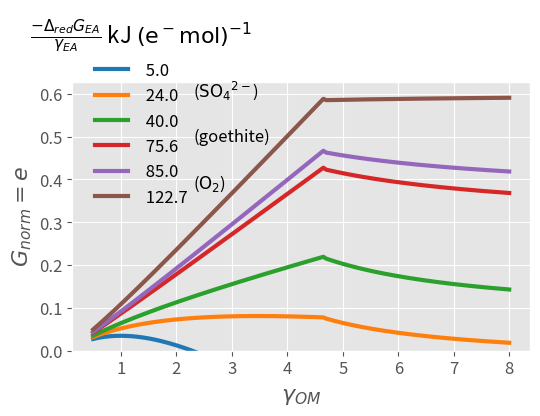
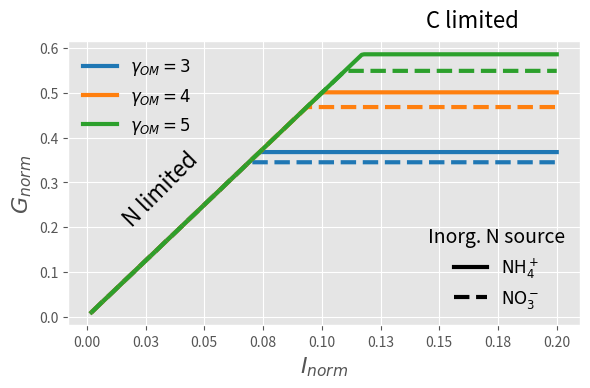
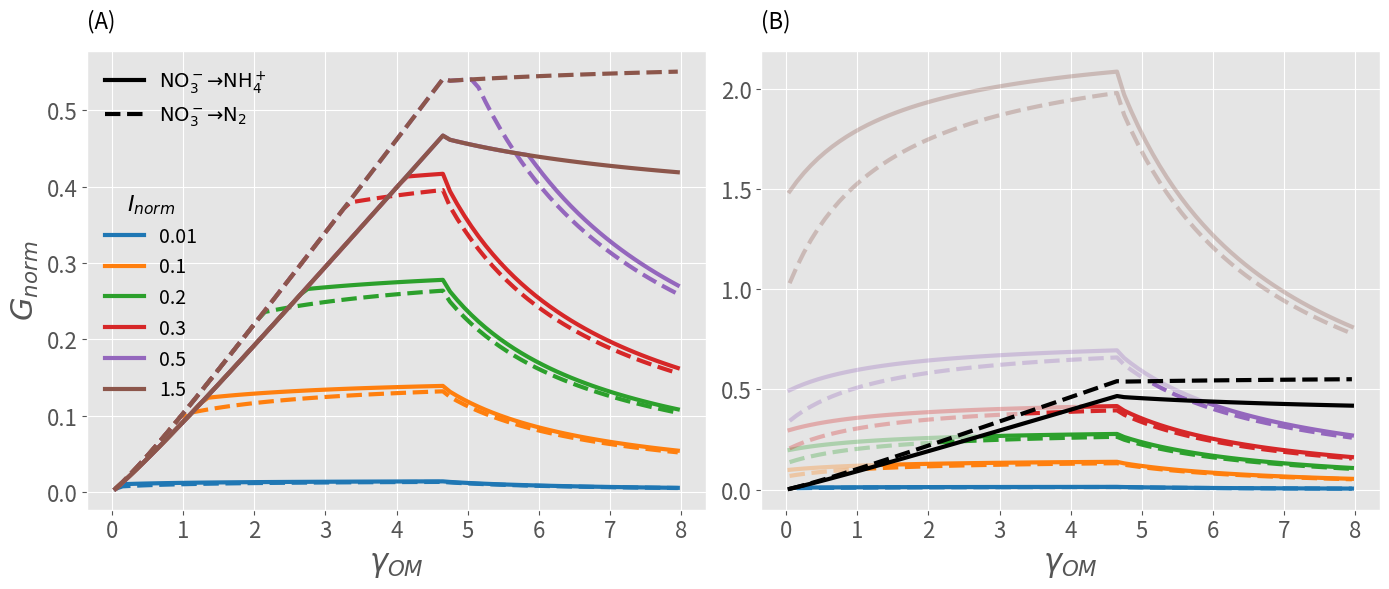
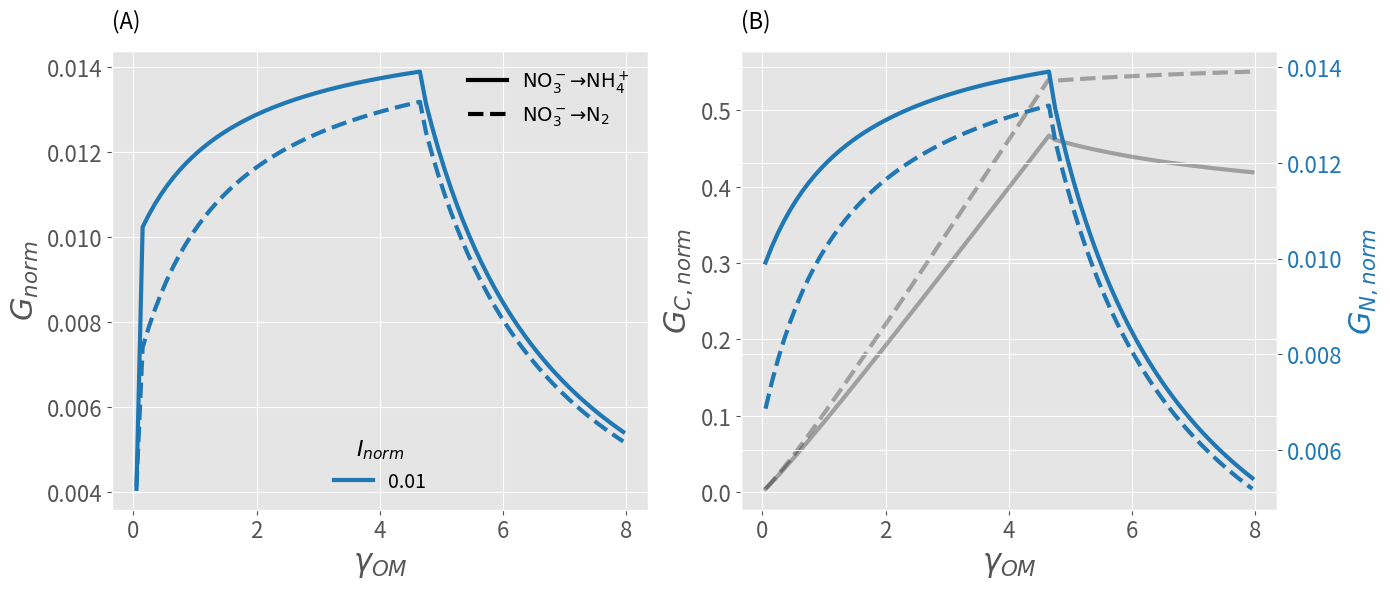

Recreate these plots in Python, in order. (Note: this script raises an exception after producing the figures.)
# -*- coding: utf-8 -*-
"""
Created on Thu Dec 30 15:35:20 2021

@author: Arjun Chakrawal
arjun.chakrawal@natgeo.su.se
chakrawalarjun9105@gmail.com
https://twitter.com/ArjunChakrawal
"""
# %%
import os
# import matplotlib as mpl
import matplotlib.pyplot as plt
import numpy as np
from matplotlib import cm
from scipy import optimize
import warnings

warnings.filterwarnings("ignore")

# %%

plt.style.use("ggplot")

# %%
if not os.path.exists("fig"):
    os.makedirs("fig/tif")
    os.makedirs("fig/svg")


# %% [markdown]
# ### function to estimate efficiency

# %%
def dGox_func(gamma):
    return 60.3 - 28.5 * (4 - gamma)


def dCG_O2(gamma):
    return dGox_func(gamma) + (gamma / gamma_O2) * dGred_O2


def efficiency_CNED_Inf(gamma, T, eA, CNB, NSource, CNED):

    if gamma > 8:
        print("Error. wrong values of DR of S of P")
        return

    # Ts = 298
    # pre-assign std G of formation from CHNOSZ
    dfGH2O = -237.2  # kJ/mol
    dfGO2aq = 16.5  # kJ/mol
    dfGNH4 = -79.5  # kJ/mol
    # dfGHCO3aq = -586.9 #kJ/mol
    # dfGglu = -919.8 #kJ/mol
    # dfGbio = -67 #kJ/mol
    # dfGeth = -181.8 #kJ/mol
    dfGNO3 = -111  # kJ/mol
    # dfGNO2 = -32.2 #kJ/mol
    # dfGNO = 102 #kJ/mol
    # dfGN2H4 = 159.17 #kJ/mol
    # dfGNH2OH = -43.6 #kJ/mol
    dfGN2 = 18.2  # kJ/mol
    # dfGH2 = 17.7
    gamma_B = 4.2  # e- mol/Cmol

    # define epectron acceptor and some other DR
    if eA == "O2":
        gamma_eA = 4
        dGred_eA = 2 * dfGH2O - dfGO2aq
    elif eA == "NO3":
        gamma_eA = 8
        dGred_eA = dfGNH4 + 3 * dfGH2O - dfGNO3
    elif eA == "Denitrification":
        gamma_eA = 5
        dGred_eA = 0.5 * dfGN2 + 3 * dfGH2O - dfGNO3
    elif eA == "Fe(III)":  # ferrihydrite
        # dGred_eA values are taken from La Rowe 2015
        gamma_eA = 1
        dGred_eA = -100 * gamma_eA
    elif eA == "FeOOH":  # goethite
        gamma_eA = 1
        dGred_eA = -75.58 * gamma_eA
    elif eA == "Mn4":  # goethite
        gamma_eA = 2
        dGred_eA = -120.03 * gamma_eA
    elif eA == "SO4":  # goethite
        gamma_eA = 8
        dGred_eA = -24.04 * gamma_eA

    # define NSource
    if NSource == "NO3":
        gamma_NS = 8
        dGred_NS = dfGNH4 + 3 * dfGH2O - dfGNO3
    elif NSource == "NH4":
        # 0.5N2 + 4e + 5H ->  NH4 + 0.5H2
        gamma_NS = 0
        dGred_NS = 0
        # dGred_NS values are taken from La Rowe 2015

    # growth yield calculations
    if gamma < 4.67:
        dGrX = -(666.7 / gamma + 243.1)  # kJ/Cmol biomass
    else:
        dGrX = -(157 * gamma - 339)  # kJ/Cmol biomass

    # Anbolic reaction
    dCGX = dCG_O2(gamma_B)
    dGana = (gamma_B / gamma) * dCG_O2(gamma) - dCGX
    dGana1 = dGana

    dG_ox = dGox_func(gamma)
    if gamma_NS == 0:  # NSource = NH4
        dGcat = dG_ox + gamma * dGred_eA / gamma_eA
        Y = dGcat / (dGrX - dGana1 + gamma_B / gamma * dGcat)
        xN_cat = 0
        xEA_cat = (gamma) / gamma_eA
        dGrS = dGcat
    else:

        def xN(y1):
            return (y1 / CNB - 1 / CNED) * (1 - y1 * gamma_B / gamma) ** -1

        def dGcat(y2):
            return (
                dG_ox
                + dGred_NS * xN(y2)
                + dGred_eA * (gamma - gamma_NS * xN(y2)) / gamma_eA
            )

        def fun(y3):
            return y3 - dGcat(y3) / (dGrX - dGana1 + gamma_B / gamma * dGcat(y3))

        sol = optimize.root_scalar(fun, bracket=[0, 3], method="brentq")
        Y = sol.root
        xN_cat = xN(Y)
        xEA_cat = (gamma - gamma_NS * xN_cat) / gamma_eA
        TER = CNB / Y
        dGrS = dGcat(Y)
        if CNED < TER:  # true means N rich ED
            xN_cat = 0
            xEA_cat = gamma / gamma_eA
            dGcatNoNS = dG_ox + dGred_eA * gamma / gamma_eA
            Y = dGcatNoNS / (dGrX - dGana1 + gamma_B / gamma * dGcatNoNS)
            if dGcatNoNS > 0:
                print("Error. dGcat POSITIVE")
                return
            dGrS = dGcatNoNS
        else:
            if dGcat(Y) > 0:
                print("Error. dGcat POSITIVE")
                return
    v_EA = (1 - Y * gamma_B / gamma) * xEA_cat
    v_N = Y / CNB - 1 / CNED
    YCO2 = 1 - (Y)

    if xEA_cat < 0:
        print("eTransferEA <0")
        return

    return [Y, YCO2, dGrS, xN_cat, xEA_cat, v_EA, v_N]


# %%
T = 273 + 25
dfGH2O = -237.2  # kJ/mol
dfGO2aq = 16.5  # kJ/mol
# DeltaG of complete oxidation of organic matter
gamma_O2 = 4
dGred_O2 = 2 * dfGH2O - dfGO2aq
eA = ["O2", "NO3", "Fe(III)", "FeOOH", "SO4"]  # Electron acceptors
gammaB = 4.2  # Degree of reduction of biomass
xycolor = np.array([1, 1, 1]) * 0.2
lstyle = ["-", "--", "-.", "."]
labelfont = 16
# backcolor = [0.9412, 0.9412, 0.9412]
backcolor = np.array([1, 1, 1]) * 0.975
GridCol = np.array([1, 1, 1]) * 0.9
# backcolor=[1 1 1]
axisfont = 12
LC = [
    "#1f77b4",
    "#ff7f0e",
    "#2ca02c",
    "#d62728",
    "#9467bd",
    "#8c564b",
    "#e377c2",
    "#7f7f7f",
    "#bcbd22",
    "#17becf",
]

xycol = np.array([1, 1, 1]) * 0.4
gamma_B = 4.2
CNB = 5  # CN ratio of biomass
INORM = (
    np.arange(0.001, 0.1 + 0.0005, 0.0005) / 0.5
)  # normalized inorganic N supply rate
delta_psi = 120 * 0.001  # volt # Membrane potential
R = 8.314  # J/ mol K , Gas constant
FaradayC = 96.48534  # Coulomb per mol e or kJ/ volt, faraday constant

# %% [markdown]
# # Figure 2 matplotllib

# %%
gamma = np.arange(0.5, 8 + 0.05, 0.05)
dGred = -np.array([5.0, 24.0, 40.0, 75.6, 85.0, 122.7])
# dGred = -np.array([122])
dGrX = np.zeros((len(gamma)))
dCGX = dCG_O2(gamma_B)
dGB_ana = (gamma_B / gamma) * dCG_O2(gamma) - dCGX
# viridis = plt.cm.get_cmap('viridis', len(dGred))
# LC = viridis.colors

for i in range(0, len(gamma)):
    if gamma[i] < 4.67:
        dGrX[i] = -(666.7 / gamma[i] + 243.1)  # kJ/Cmol biomass
    else:
        dGrX[i] = -(157 * gamma[i] - 339)  # kJ/Cmol biomass
fig = plt.figure(figsize=(5.5, 4.5), facecolor="w")
axs = fig.subplots(nrows=1, ncols=1)

for i in range(0, len(dGred)):
    dGcat = (60.3 - 28.5 * (4 - gamma)) + gamma * dGred[i]
    Y = dGcat / (dGrX - dGB_ana + (4.2 / gamma) * dGcat)
    Ycat = 1 - (Y * 4.2 / gamma)
    # nTh = (Y * dGB_ana) / (-Ycat * dGcat)
    # nTh = dGB_ana / (dGrX - dGB_ana)
    nTh = dCGX / (dGcat / Y)
    axs.plot(gamma, Y, label=" " + str(-dGred[i]), linewidth=3.0, color=LC[i])
# axs.set_ylim([0, 0.65])
axs.set_ylim(bottom=0)
# axs.set_xlim([0, 3])


axs.tick_params(axis="x", labelsize=axisfont)
axs.tick_params(axis="y", labelsize=axisfont)
axs.set_xlabel(r"$\gamma_{OM}$", fontsize=labelfont)

axs.legend(
    loc="upper left",
    bbox_to_anchor=(-0.125, 1.3),
    frameon=False,
    fontsize=labelfont - 4,
    title=r"$ \frac{-\Delta_{red}G_{EA}}{\gamma_{EA}}$ kJ $\mathrm{(e^- mol)^{-1}}$",
    title_fontsize=labelfont,
)

axs.text(2.3, 0.595, r"($\mathrm{{SO_4}^{2-}}$)", fontsize=labelfont - 4)
axs.text(2.3, 0.490, r"(goethite)", fontsize=labelfont - 4)
axs.text(2.3, 0.38, r"($\mathrm{O_2}$)", fontsize=labelfont - 4)

    
axs.set_ylabel(r"$G_{norm} = e$", fontsize=labelfont)

fig.tight_layout()
fig.savefig("fig/tif/Figure3.tif", dpi=300)
fig.savefig("fig/svg/Figure3.svg", dpi=300)
plt.show()


# %% [markdown]
# ## Figure3 Aerobic condition Nitrate and ammonium as N source

# %%

CNED = np.inf

gamma_S = [3, 4, 5]
# LC = linspecer(length(gamma_S))
NS = ["NH4", "NO3"]

fig = plt.figure(figsize=(6, 4), facecolor="w")
ax = plt.axes()
plt.style.use("ggplot")
for m in range(0, len(NS)):
    for j in range(0, len(gamma_S)):
        emax_S, YCO2, dGrS, xN, xEA, v_EA, v_N = efficiency_CNED_Inf(
            gamma_S[j], T, eA[0], CNB, NS[m], CNED
        )
        Gnorm = np.minimum(emax_S * np.ones((len(INORM)),), (emax_S / v_N) * INORM)
        plt.plot(
            INORM,
            Gnorm,
            lstyle[m],
            linewidth=3,
            color=LC[j],
            label=r"{$\gamma_{OM}}$ = " + str(gamma_S[j]),
        )
# ax.set(xlabel = r'${I_{norm}}$', ylabel=r'$G_{norm}}$')

plt.ylabel(r"${G_{norm}}$", fontsize=labelfont)
plt.xlabel(r"${I_{norm}}$", fontsize=labelfont)

lstr = []
for i in gamma_S:
    lstr.append(r"$\gamma_{OM} =" + str(i) + "$")
leg1 = ax.legend(lstr, loc="best", frameon=False, fontsize=labelfont - 4)
ax.text(0.7, 1.05, "C limited", transform=ax.transAxes, fontsize=labelfont)
ax.text(0.1, 0.35, "N limited", transform=ax.transAxes, rotation=45, fontsize=labelfont)
ax.xaxis.set_major_formatter(lambda x, pos: "%.2f" % x)

(p1,) = ax.plot(np.nan, np.nan, linewidth=3, linestyle=lstyle[0], color="k")
(p2,) = ax.plot(np.nan, np.nan, linewidth=3, linestyle=lstyle[1], color="k")

ax.legend(
    [p1, p2],
    [r"$\mathrm{NH_4^+}$", r"$\mathrm{NO_3^-}$"],
    loc="lower right",
    frameon=False,
    fontsize=labelfont - 4,
    title="Inorg. N source",
    title_fontsize=labelfont - 2,
)
ax.add_artist(leg1)

fig.tight_layout()
fig.savefig("fig/tif/Figure4.tif", dpi=300)
fig.savefig("fig/svg/Figure4.svg", dpi=300)
plt.show()


# %% [markdown]
# # Figure 4

# %%

fig = plt.figure(figsize=(14, 6), facecolor="w")
axs = fig.subplots(nrows=1, ncols=2)

INORM = [0.01, 0.1, 0.2, 0.3, 0.5, 1.5]
# INORM = [0.01]
gamma_S = np.arange(0.05, 8, 0.1)

NS = "NO3"
eA = ["NO3", "Denitrification"]
vN = np.zeros((len(gamma_S), len(eA)))
e = np.zeros((len(gamma_S), len(eA)))

for i in range(0, len(INORM)):
    Gnorm = np.zeros((len(gamma_S), len(eA)))
    for m in range(0, len(eA)):
        for j in range(0, len(gamma_S)):
            emax_S, YCO2, dGrS, xN, xEA, v_EA, v_N = efficiency_CNED_Inf(
                gamma_S[j], T, eA[m], CNB, NS, CNED
            )
            vN_met = (xN + xEA) * (1 - emax_S * gammaB / gamma_S[j])

            Gnorm[j, m] = np.minimum(emax_S, (emax_S / (vN_met) * INORM[i]))
            e[j, m] = emax_S
            vN[j, m] = vN_met
    # fig = plt.figure(figsize=(14, 6), facecolor='w')
    # axs = fig.subplots(nrows=1, ncols=2)
    axs[0].plot(gamma_S, Gnorm[:, 0], lstyle[0], linewidth=3, color=LC[i])
    axs[0].plot(gamma_S, Gnorm[:, 1], lstyle[1], linewidth=3, color=LC[i])

    GN = (e[:, 0] / vN[:, 0]) * INORM[i]
    GC = e[:, 0]
    id = GC < GN
    idGN = sum(id)
    axs[1].plot(
        gamma_S[0:idGN], GN[0:idGN], lstyle[0], linewidth=3, color=LC[i], alpha=0.3
    )
    axs[1].plot(gamma_S[idGN:], GN[idGN:], lstyle[0], linewidth=3, color=LC[i])

    GN = (e[:, 1] / vN[:, 1]) * INORM[i]
    GC = e[:, 1]
    id = GC < GN
    idGN = sum(id)
    axs[1].plot(
        gamma_S[0:idGN], GN[0:idGN], lstyle[1], linewidth=3, color=LC[i], alpha=0.3
    )
    axs[1].plot(gamma_S[idGN:], GN[idGN:], lstyle[1], linewidth=3, color=LC[i])
axs[1].plot(gamma_S, e[:, 0], lstyle[0], linewidth=3, color="k")
axs[1].plot(gamma_S, e[:, 1], lstyle[1], linewidth=3, color="k")


for i in axs:
    i.tick_params(axis="x", labelsize=axisfont + 4)
    i.tick_params(axis="y", labelsize=axisfont + 4)
lstr = []
lhlist = []
for i in range(0, len(INORM)):
    (p1,) = axs[0].plot(np.nan, np.nan, linestyle="-", linewidth=3, color=LC[i])
    lstr.append(str(INORM[i]))
    lhlist.append(p1)
leg1 = axs[0].legend(
    lhlist,
    lstr,
    loc="lower left",
    frameon=False,
    fontsize=labelfont - 2,
    title=r"$I_{norm}$",
    title_fontsize=labelfont,
    bbox_to_anchor=(0, 0.2),
    ncol=1,
)

(p1,) = axs[0].plot(np.nan, np.nan, linestyle=lstyle[0], color="k", linewidth=3)
(p2,) = axs[0].plot(np.nan, np.nan, linestyle=lstyle[1], color="k", linewidth=3)

leg2 = axs[0].legend(
    [p1, p2],
    [r"$\mathrm{NO_3^- → NH_4^+}$", r"$\mathrm{NO_3^- → N_2}$"],
    loc="upper left",
    frameon=False,
    fontsize=labelfont - 2,
)

axs[0].add_artist(leg1)

# axs[1].text('Black lines = $G_{C, norm}$ and Colored lines = $G_{N, norm}$', fontsize=labelfont)

axs[0].set_ylabel(r"${G_{norm}}$", fontsize=labelfont + 6)
axs[0].set_xlabel(r"${\gamma_{OM}}$", fontsize=labelfont + 6)
axs[1].set_xlabel(r"${\gamma_{OM}}$", fontsize=labelfont + 6)

axs[0].text(0.0, 1.05, "(A)", transform=axs[0].transAxes, fontsize=labelfont)
axs[1].text(0.0, 1.05, "(B)", transform=axs[1].transAxes, fontsize=labelfont)
fig.tight_layout()
fig.savefig("fig/tif/Figure5.tif", dpi=300)
fig.savefig("fig/svg/Figure5.svg", dpi=300)
plt.show()


# %% [markdown]
# #   Figure 4 zoomed out

# %%
INORM = [0.01]
gamma_S = np.arange(0.05, 8, 0.1)

NS = "NO3"
eA = ["NO3", "Denitrification"]
Gnorm = np.zeros((len(gamma_S), len(eA)))
vN = np.zeros((len(gamma_S), len(eA)))
e = np.zeros((len(gamma_S), len(eA)))

i = 0

for m in range(0, len(eA)):
    for j in range(0, len(gamma_S)):
        emax_S, YCO2, dGrS, xN, xEA, v_EA, v_N = efficiency_CNED_Inf(
            gamma_S[j], T, eA[m], CNB, NS, CNED
        )
        vN_met = (xN + xEA) * (1 - emax_S * gammaB / gamma_S[j])

        Gnorm[j, m] = np.minimum(emax_S, (emax_S / (vN_met) * INORM[i]))
        e[j, m] = emax_S
        vN[j, m] = vN_met
fig = plt.figure(figsize=(14, 6), facecolor="w")
axs = fig.subplots(nrows=1, ncols=2)
axs[0].plot(gamma_S, Gnorm[:, 0], lstyle[0], linewidth=3, color=LC[i])
axs[0].plot(gamma_S, Gnorm[:, 1], lstyle[1], linewidth=3, color=LC[i])

axs[1].plot(gamma_S, e[:, 0], lstyle[0], linewidth=3, color="k", alpha=0.3)
axs[1].plot(gamma_S, e[:, 1], lstyle[1], linewidth=3, color="k", alpha=0.3)

axs[0].set_ylabel(r"${G_{norm}}$", fontsize=labelfont + 6)
axs[0].set_xlabel(r"${\gamma_{OM}}$", fontsize=labelfont + 6)
axs[1].set_xlabel(r"${\gamma_{OM}}$", fontsize=labelfont + 6)
axs[1].set_ylabel(r"$G_{C, norm}$", fontsize=labelfont + 6)

ax2 = axs[1].twinx()  # instantiate a second axes that shares the same x-axis
ax2.plot(gamma_S, (e[:, 0] / vN[:, 0]) * INORM[i], lstyle[0], linewidth=3, color=LC[i])
ax2.plot(gamma_S, (e[:, 1] / vN[:, 1]) * INORM[i], lstyle[1], linewidth=3, color=LC[i])
# we already handled the x-label with ax1
ax2.set_ylabel(r"$G_{N, norm}$", color=LC[i], fontsize=labelfont + 6)
ax2.tick_params(axis="y", labelcolor=LC[i], labelsize=axisfont + 4)


for i in axs:
    i.tick_params(axis="x", labelsize=axisfont + 4)
    i.tick_params(axis="y", labelsize=axisfont + 4)
lstr = []
for i in INORM:
    lstr.append(str(i))
leg1 = axs[0].legend(
    lstr,
    loc="lower center",
    frameon=False,
    fontsize=labelfont - 2,
    title=r"$I_{norm}$",
    title_fontsize=labelfont,
)


(p1,) = axs[0].plot(np.nan, np.nan, linestyle=lstyle[0], color="k", linewidth=3)
(p2,) = axs[0].plot(np.nan, np.nan, linestyle=lstyle[1], color="k", linewidth=3)

leg2 = axs[0].legend(
    [p1, p2],
    [r"$\mathrm{NO_3^- → NH_4^+}$", r"$\mathrm{NO_3^- → N_2}$"],
    loc="upper right",
    frameon=False,
    fontsize=labelfont - 2,
)
axs[0].add_artist(leg1)

axs[0].text(0.0, 1.05, "(A)", transform=axs[0].transAxes, fontsize=labelfont)
axs[1].text(0.0, 1.05, "(B)", transform=axs[1].transAxes, fontsize=labelfont)
fig.tight_layout()
fig.savefig("fig/tif/FigureS1.tif", dpi=300)
fig.savefig("fig/svg/FigureS1.svg", dpi=300)
plt.show()


# %% [markdown]
# # Figure 5

# %%

INORM = [0.01, 0.001]
eA = "O2"
CNS = np.arange(1, 20.1, 0.1)
CNS = np.append(CNS, np.arange(21, 1001, 1))

gamma_S = np.arange(1, 7, 1)
NS = "NH4"
fig = plt.figure(figsize=(7, 5), facecolor="w")
ax = plt.axes()
for j in range(0, len(INORM)):
    Gnorm = np.zeros((len(CNS), 1))
    for m in range(0, len(gamma_S)):
        for i in range(0, len(CNS)):
            [emax_S, YCO2, dGrS, xN, xEA, v_EA, v_N] = efficiency_CNED_Inf(
                gamma_S[m], T, eA, CNB, NS, CNS[i]
            )
            if v_N < 0:  # NH4 mineralization occurs
                Gnorm[i] = emax_S
            else:
                Gnorm[i] = np.minimum(emax_S, (emax_S / v_N) * INORM[j])
        ax.plot(CNS, Gnorm, linestyle=lstyle[j], linewidth=3, color=LC[m])
plt.ylabel(r"${G_{norm}}$", fontsize=labelfont)
plt.xlabel(r"${CN_{OM}}$", fontsize=labelfont)
plt.ylim([0.005, 1])
plt.yscale("log")
plt.xscale("log")
lhlist = []
lstr = []
for j in gamma_S:
    lstr.append(str(j))
leg1 = ax.legend(lstr, loc="lower left", frameon=False, title=r"$\gamma_{OM}}$")

lstr = []
for i in range(0, len(INORM)):
    (p1,) = ax.plot(np.nan, np.nan, linestyle=lstyle[i], linewidth=3, color="k")
    lstr.append(r"$I_{norm} =" + str(INORM[i]) + "$")
    lhlist.append(p1)
ax.legend(lhlist, lstr, loc="upper right", frameon=False)
ax.add_artist(leg1)
ax.grid(True, which="both")
fig.savefig("fig/tif/Figure6.tif", dpi=300)
fig.savefig("fig/svg/Figure6.svg", dpi=300)
plt.show()

# %% [markdown]
# # Figure 6

# %%
eA = ["O2", "Fe(III)", "FeOOH", "SO4"]
# eA = ['O2']

String_eA = [r"$\mathrm{O_2}$", "ferrihydrite", "goethite", r"$\mathrm{SO_4^{2-}}$"]
color_map = plt.cm.get_cmap("Spectral")
color_map = color_map.reversed()
gamma_S = np.linspace(1, 8, 71)

INORM = 0.01

fig = plt.figure(figsize=(11, 7), facecolor="w")
axs = fig.subplots(nrows=2, ncols=2, sharey="row", sharex="col")
axs = axs.reshape((2 * 2, 1))

NS = "NH4"
# CNS=[10000]
for k in range(0, len(eA) - 1):
    Gnorm = np.zeros((len(CNS), len(gamma_S)))
    e = np.zeros((len(CNS), len(gamma_S)))
    for m in range(0, len(gamma_S)):
        for i in range(0, len(CNS)):
            [emax_S, YCO2, dGrS, xN, xEA, v_EA, v_N] = efficiency_CNED_Inf(
                gamma_S[m], T, eA[k], CNB, NS, CNS[i]
            )
            e[i, m] = emax_S
            if emax_S < 0:
                print("negative CUE")
            else:
                if v_N < 0:  # NH4 mineralization occurs
                    Gnorm[i, m] = emax_S
                else:
                    Gnorm[i, m] = np.minimum(emax_S, (emax_S / v_N) * INORM)
    [gY, CNX] = np.meshgrid(gamma_S, CNS)
    cl = np.arange(0.05, 0.6 + 0.05, 0.05)
    cs = axs[k][0].contourf(gY, CNX, Gnorm, cl, cmap=color_map, vmin=0.0, vmax=0.6)
    axs[k][0].set_yscale("log")
    # fig.colorbar(cs,ax=axs[k][0])
    fig.colorbar(
        cm.ScalarMappable(norm=cs.norm, cmap=cs.cmap),
        ticks=np.arange(0, 0.6 + 0.1, 0.1),
        ax=axs[k][0],
    )
    axs[k][0].set_title(String_eA[k], fontsize=labelfont)
k = len(eA) - 1
Gnorm = np.zeros((len(CNS), len(gamma_S)))
for m in range(0, len(gamma_S)):
    for i in range(0, len(CNS)):
        [emax_S, YCO2, dGrS, xN, xEA, v_EA, v_N] = efficiency_CNED_Inf(
            gamma_S[m], T, eA[k], CNB, NS, CNS[i]
        )
        if v_N < 0:  # NH4 mineralization occurs
            Gnorm[i, m] = emax_S
        else:
            Gnorm[i, m] = np.minimum(emax_S, (emax_S / v_N) * INORM)
[gY, CNX] = np.meshgrid(gamma_S, CNS)
cl = np.arange(0, 0.1 + 0.01, 0.01)
cs = axs[k][0].contourf(gY, CNX, Gnorm, cl, cmap=color_map, vmin=0.0, vmax=0.1)
axs[k][0].set_yscale("log")
# fig.colorbar(cs,ax=axs[k][0])
fig.colorbar(
    cm.ScalarMappable(norm=cs.norm, cmap=cs.cmap),
    ticks=np.arange(0, 0.1 + 0.02, 0.02),
    ax=axs[k][0],
)
axs[k][0].set_title(String_eA[k], fontsize=labelfont)


fcaption = ["(A)", "(B)", "(C)", "(D)"]
for i in range(len(axs)):
    axs[i][0].text(
        0.0, 1.05, fcaption[i], transform=axs[i][0].transAxes, fontsize=labelfont
    )
axs[2][0].set_xlabel(r"$\gamma_{OM}$", fontsize=labelfont)
axs[3][0].set_xlabel(r"$\gamma_{OM}$", fontsize=labelfont)
axs[0][0].set_ylabel(r"$CN_{OM}$", fontsize=labelfont)
axs[2][0].set_ylabel(r"$CN_{OM}$", fontsize=labelfont)

axs[0][0].text(
    0.4, 0.8, "N limited", transform=axs[0][0].transAxes, fontsize=labelfont, color="w"
)
axs[0][0].text(
    0.075,
    0.15,
    "Energy\nlimited",
    transform=axs[0][0].transAxes,
    fontsize=labelfont,
    color="k",
)
axs[0][0].text(
    0.6, 0.15, "C limited", transform=axs[0][0].transAxes, fontsize=labelfont, color="w"
)

axs[1][0].text(
    0.4, 0.8, "N limited", transform=axs[1][0].transAxes, fontsize=labelfont, color="w"
)
axs[1][0].text(
    0.05,
    0.15,
    "Energy\nlimited",
    transform=axs[1][0].transAxes,
    fontsize=labelfont,
    color="k",
)
axs[1][0].text(
    0.5, 0.15, "C limited", transform=axs[1][0].transAxes, fontsize=labelfont, color="w"
)

axs[2][0].text(
    0.4, 0.8, "N limited", transform=axs[2][0].transAxes, fontsize=labelfont, color="w"
)
axs[2][0].text(
    0.05,
    0.15,
    "Energy\nlimited",
    transform=axs[2][0].transAxes,
    fontsize=labelfont,
    color="k",
)
axs[2][0].text(
    0.6, 0.15, "C limited", transform=axs[2][0].transAxes, fontsize=labelfont, color="k"
)

axs[3][0].text(
    0.075,
    0.9,
    "N limited",
    transform=axs[3][0].transAxes,
    fontsize=labelfont,
    color="k",
)
axs[3][0].text(
    0.7,
    0.5,
    "Energy\nlimited",
    transform=axs[3][0].transAxes,
    fontsize=labelfont,
    color="k",
)
axs[3][0].text(
    0.15,
    0.15,
    "C limited",
    transform=axs[3][0].transAxes,
    fontsize=labelfont,
    color="k",
)
plt.subplots_adjust(left=0.1, bottom=0.1, right=0.6, top=0.8)

fig.tight_layout()
fig.savefig("fig/tif/Figure7.tif", dpi=300)
fig.savefig("fig/svg/Figure7.svg", dpi=300)

plt.show()


# %% [markdown]
# #  Appendix
# ## Figure S2
#

# %%


gamma = np.arange(0.5, 8.1, 0.1)  # Degree of reduction of ED
dGrX = np.zeros((len(gamma)))
# dGB_ana = -2.7
# Anbolic reaction
dCGX = dCG_O2(gamma_B)
dGB_ana = gamma_B / gamma * dCG_O2(gamma) - dCGX

for i in range(len(gamma)):
    if gamma[i] < 4.67:
        dGrX[i] = -(666.7 / gamma[i] + 243.1)  # kJ/Cmol biomass
    else:
        dGrX[i] = -(157 * gamma[i] - 339)  # kJ/Cmol biomass
dGred = np.array([0, 5, 24.04, 40, 75.6, 85, 122.7])
# dGred = np.array([0,  5,24])
fig = plt.figure(figsize=(12, 4.5), facecolor="w")
axs = fig.subplots(nrows=1, ncols=3)

axs[0].plot(
    gamma,
    60.3 - 28.5 * (4 - gamma) + -dGred[0] * gamma,
    linewidth=3,
    color="k",
    label=str(dGred[0]),
)


for i in range(1, len(dGred)):
    dGcat = (60.3 - 28.5 * (4 - gamma)) + gamma * -dGred[i]
    axs[0].plot(
        gamma, dGcat, linewidth=2, color=LC[i - 1], label=str(dGred[i]),
    )
    Y = dGcat / (dGrX - dGB_ana + (gammaB / gamma) * dGcat)
    # above Y is same as Y = dGcat / (dGrX + dCGX)
    denom = dGrX - dGB_ana + (gammaB / gamma) * dGcat
    axs[1].plot(gamma, dGrX * Y, linewidth=2, color=LC[i - 1])
    axs[2].plot(gamma, denom, "--", linewidth=2, color=LC[i - 1])
    axs[2].plot(gamma, dGcat, "-", linewidth=2, color=LC[i - 1])

axs[1].plot(gamma, dGrX, "--", linewidth=3, color="k")
# axs[1].set_ylim([-1000, 200])
axs[0].set_ylim([-800, 200])
# axs[2].set_ylim(bottom=0)
# axs[2].set_ylim([0, -2000])

axs[0].plot([1.88, 1.88], axs[0].get_ylim(), "--", linewidth=1, color="k")
axs[0].plot(axs[0].get_xlim(), [0, 0], "--", linewidth=1, color="k")

axs[0].set_xlabel(r"$\gamma_{OM}$", fontsize=labelfont)
axs[1].set_xlabel(r"$\gamma_{OM}$", fontsize=labelfont)
axs[2].set_xlabel(r"$\gamma_{OM}$", fontsize=labelfont)
axs[0].set_ylabel(
    r"$ \Delta_{cat}G_{OM}$  kJ $\mathrm{(C mol \ OM)^{-1}}$", fontsize=labelfont
)

axs[1].set_ylabel(r"$ \Delta_{r}G$", fontsize=labelfont)


axs[0].text(0.0, 1.05, "(A)", transform=axs[0].transAxes, fontsize=labelfont)
axs[1].text(0.0, 1.05, "(B)", transform=axs[1].transAxes, fontsize=labelfont)
axs[2].text(0.0, 1.05, "(C)", transform=axs[2].transAxes, fontsize=labelfont)

axs[1].text(
    0.1,
    1.05,
    r" Dashed line = $ \Delta_{r}G_{B}$",
    transform=axs[1].transAxes,
    fontsize=labelfont - 2,
)
axs[1].text(
    0.1,
    0.95,
    r" Solid lines = $ \Delta_{r}G_{OM}$",
    transform=axs[1].transAxes,
    fontsize=labelfont - 2,
)

fig.tight_layout(pad=5, w_pad=0.5, h_pad=1)

lhlist = []
lstr = []
p1 = []
(p1,) = axs[0].plot(np.nan, np.nan, linestyle=lstyle[0], color="k", linewidth=3)
lstr.append(str(dGred[0]))
lhlist.append(p1)
for i in range(1, len(dGred)):
    (p1,) = axs[0].plot(
        np.nan, np.nan, linestyle=lstyle[0], color=LC[i - 1], linewidth=3
    )
    lstr.append(str(dGred[i]))
    lhlist.append(p1)

axs[0].legend(
    lhlist,
    lstr,
    loc="lower left",
    frameon=False,
    fontsize=labelfont - 2,
    ncol=4,
    bbox_to_anchor=(0.75, 1.15),
)
axs[0].text(
    -0.1,
    1.35,
    r"$ \frac{-\Delta_{red}G_{EA}}{\gamma_{EA}}$ kJ $\mathrm{(e^- mol)^{-1}}$",
    transform=axs[0].transAxes,
    fontsize=labelfont,
    color="k",
)

lhlist = []
p1 = []
for i in range(0, 2):
    (p1,) = axs[2].plot(np.nan, np.nan, linestyle=lstyle[i], color="k", linewidth=3)
    lhlist.append(p1)

axs[2].legend(
    lhlist,
    [r"$ \Delta_{cat}G_{OM}$", "denominator Eq. (34)"],
    loc="lower left",
    frameon=False,
    fontsize=labelfont - 2,
)

fig.savefig("fig/svg/FigureS2.svg", dpi=300)
fig.savefig("fig/tif/FigureS2.tif", dpi=300)
plt.show()


# %% [markdown]
# # Figure S3

# %%

# eA = ["NO3", "Denitrification"]


# gamma_S = np.linspace(0.5, 8, 100)

# # INORM = np.array([0.01,0.2,1.5])
# INORM = np.array([0.01, 0.1, 0.2, 0.5, 1.5])
# # INORM = np.array([0.005]) / 0.5

# NS = "NO3"
# GG = []
# for j in range(0, len(INORM)):
#     G = []
#     for k in range(0, len(eA)):
#         Gnorm = np.zeros((len(CNS), len(gamma_S)))
#         for m in range(0, len(gamma_S)):
#             for i in range(0, len(CNS)):
#                 [emax_S, YCO2, dGrS, xN, xEA, v_EA, v_N] = efficiency_CNED_Inf(
#                     gamma_S[m], T, eA[k], CNB, NS, CNS[i]
#                 )
#                 vN_met = (xN + xEA) * (1 - emax_S * gammaB / gamma_S[m])
#                 Gnorm[i, m] = np.minimum(emax_S, (emax_S / vN_met) * INORM[j])
#         G.append(Gnorm)
#     GG.append(G)
# color_map = plt.cm.get_cmap("cividis")
# color_map = color_map.reversed()
# j = 0
# fig = plt.figure(figsize=(12, 7), facecolor="w")
# axs = fig.subplots(nrows=3, ncols=len(INORM), sharey="row", sharex="col")
# G = GG[j]
# Gnorm_diff = G[0] - G[1]  # Gnorm_diff = DNRA- Denitrification
# id = Gnorm_diff > 0
# Gnorm_diff_norm = Gnorm_diff
# Gnorm_diff_norm[:] = 0
# Gnorm_diff_norm[id] = 1
# [gY, CNX] = np.meshgrid(gamma_S, CNS)


# cs = axs[0, j].contourf(gY, CNX, G[0], cmap=color_map)
# axs[0, j].set_yscale("log")
# # v1= np.linspace(np.amin(G[0]), np.amax(G[0]),5)*1000
# v1 = np.linspace(5, 15, 5)
# norm = mpl.colors.Normalize(vmin=v1.min(), vmax=v1.max())
# cbar = fig.colorbar(cm.ScalarMappable(norm=norm, cmap=cs.cmap), ticks=v1, ax=axs[0, j])

# # cbar= fig.colorbar(cs,ax=axs[0,j])
# # v1=cbar.get_ticks()
# cbar.ax.set_yticklabels(["{:1.0f}".format(i) for i in v1])
# cbar.ax.set_title(r"         $\mathrm{x10^{-3}}$", fontsize=10)


# cs = axs[1, j].contourf(gY, CNX, G[1], cmap=color_map)
# axs[1, j].set_yscale("log")
# # v1= np.linspace(np.amin(G[1]), np.amax(G[1]),5)*1000
# norm = mpl.colors.Normalize(vmin=v1.min(), vmax=v1.max())
# cbar = fig.colorbar(cm.ScalarMappable(norm=norm, cmap=cs.cmap), ticks=v1, ax=axs[1, j])
# cbar.ax.set_yticklabels(["{:1.0f}".format(i) for i in v1])
# cbar.ax.set_title(r"          $\mathrm{x10^{-3}}$", fontsize=10)


# v1 = np.array([0, 1])
# cs = axs[2, j].contourf(
#     gY, CNX, Gnorm_diff_norm, cmap=color_map, vmin=v1.min(), vmax=v1.max()
# )
# axs[2, j].set_yscale("log")
# # norm = mpl.colors.Normalize(vmin=v1.min(), vmax=v1.max())
# cbar = fig.colorbar(
#     cm.ScalarMappable(norm=cs.norm, cmap=cs.cmap), ticks=v1, ax=axs[2, j]
# )
# cbar.ax.set_yticklabels(["{:1.1f}".format(i) for i in v1])

# maxv = [0.015, 0.15, 0.3, 0.6, 0.6]
# vstep = [0.001, 0.05, 0.1, 0.1, 0.1]
# for j in range(1, len(INORM)):
#     G = GG[j]
#     Gnorm_diff = G[0] - G[1]  # Gnorm_diff = DNRA- Denitrification
#     id = Gnorm_diff > 0
#     Gnorm_diff_norm = Gnorm_diff
#     Gnorm_diff_norm[:] = 0
#     Gnorm_diff_norm[id] = 1
#     [gY, CNX] = np.meshgrid(gamma_S, CNS)

#     v1 = np.arange(0, maxv[j] + vstep[j], vstep[j])
#     cs = axs[0, j].contourf(gY, CNX, G[0], cmap=color_map, vmin=v1.min(), vmax=v1.max())
#     axs[0, j].set_yscale("log")
#     # norm = mpl.colors.Normalize(vmin=v1.min(), vmax=v1.max())
#     cbar = fig.colorbar(
#         cm.ScalarMappable(norm=cs.norm, cmap=cs.cmap), ticks=v1, ax=axs[0, j]
#     )
#     cbar.ax.set_yticklabels(["{:1.1f}".format(i) for i in v1])

#     cs = axs[1, j].contourf(gY, CNX, G[1], cmap=color_map, vmin=v1.min(), vmax=v1.max())
#     axs[1, j].set_yscale("log")
#     # norm = mpl.colors.Normalize(vmin=v1.min(), vmax=v1.max())
#     cbar = fig.colorbar(
#         cm.ScalarMappable(norm=cs.norm, cmap=cs.cmap), ticks=v1, ax=axs[1, j]
#     )
#     cbar.ax.set_yticklabels(["{:1.1f}".format(i) for i in v1])

#     v1 = np.array([0.0, 1.0])
#     cs = axs[2, j].contourf(
#         gY, CNX, Gnorm_diff_norm, cmap=color_map, vmin=v1.min(), vmax=v1.max()
#     )
#     axs[2, j].set_yscale("log")
#     # cbar= fig.colorbar(cs,ax=axs[2,j])
#     # norm = mpl.colors.Normalize(vmin=v1.min(), vmax=v1.max())
#     cbar = fig.colorbar(
#         cm.ScalarMappable(norm=cs.norm, cmap=cs.cmap), ticks=v1, ax=axs[2, j]
#     )
#     # cbar.ax.set_yticklabels(["{:1.1f}".format(i) for i in v1])
# for row in [0, 1, 2]:
#     axs[row, 0].set_ylabel(r"$CN_{OM}$", fontsize=labelfont)
# txt = ["(A)", "(B)", "(C)", "(D)", "(E)", "(F)"]
# for col in range(0, len(INORM)):
#     axs[2, col].set_xlabel(r"$\gamma_{OM}$", fontsize=labelfont - 2)
#     axs[0, col].set_title(
#         txt[col] + "\n" + r"$I_{norm} =" + str(INORM[col]) + "$", fontsize=labelfont - 2
#     )
# fig.tight_layout()
# fig.savefig("fig/tif/FigureS3.tif", dpi=300)
# fig.savefig("fig/svg/FigureS3.svg", dpi=300)
# plt.show()


# %% [markdown]
# # Figure S

# %%

INORM = 0.2
eA = ["NO3", "Denitrification"]
eAstr = ["DNRA", "Denitrification"]
CNS = np.arange(1, 20.1, 0.1)
CNS = np.append(CNS, np.arange(21, 1001, 1))

gamma_S = np.arange(1, 8 + 1, 1)
#
# gamma_S = np.array([2]);
NS = "NO3"


fig = plt.figure(figsize=(20, 10), facecolor="w")
axs = fig.subplots(nrows=1, ncols=5)


for m in range(0, len(gamma_S)):
    Gnorm = np.zeros((len(CNS), 2))
    e = np.zeros((len(CNS), 2))
    vN = np.zeros((len(CNS), 2))
    xNgrowth = np.zeros((len(CNS), 2))
    NEA = np.zeros((len(CNS), 2))
    for i in range(0, len(CNS)):
        [emax_S, YCO2, dGrS, xN, xEA, v_EA, v_N] = efficiency_CNED_Inf(
            gamma_S[m], T, eA[0], CNB, NS, CNS[i]
        )
        vN_met = (xN + xEA) * (1 - emax_S * gammaB / gamma_S[m])
        Gnorm[i, 0] = np.minimum(emax_S, (emax_S / vN_met) * INORM)
        e[i, 0] = emax_S
        vN[i, 0] = vN_met
        vN[i, 0] = vN_met
        xNgrowth[i, 0] = xN * (1 - emax_S * gammaB / gamma_S[m])
        NEA[i, 0] = xEA * (1 - emax_S * gammaB / gamma_S[m])

        [emax_S, YCO2, dGrS, xN, xEA, v_EA, v_N] = efficiency_CNED_Inf(
            gamma_S[m], T, eA[1], CNB, NS, CNS[i]
        )
        vN_met = (xN + xEA) * (1 - emax_S * gammaB / gamma_S[m])
        Gnorm[i, 1] = np.minimum(emax_S, (emax_S / vN_met) * INORM)
        e[i, 1] = emax_S
        vN[i, 1] = vN_met
        vN[i, 1] = vN_met
        xNgrowth[i, 1] = xN * (1 - emax_S * gammaB / gamma_S[m])
        NEA[i, 1] = xEA * (1 - emax_S * gammaB / gamma_S[m])
    # fig = plt.figure(figsize=(20,10), facecolor='w')
    # axs = fig.subplots(nrows=1, ncols=5)
    axs[0].plot(CNS, Gnorm[:, 0], linestyle=lstyle[0], linewidth=3, color=LC[m])
    axs[0].plot(CNS, Gnorm[:, 1], linestyle=lstyle[1], linewidth=3, color=LC[m])

    axs[1].plot(CNS, e[:, 0], linestyle=lstyle[0], linewidth=3, color=LC[m])
    axs[1].plot(CNS, e[:, 1], linestyle=lstyle[1], linewidth=3, color=LC[m])

    axs[2].plot(CNS, vN[:, 0], linestyle=lstyle[0], linewidth=3, color=LC[m])
    axs[2].plot(CNS, vN[:, 1], linestyle=lstyle[1], linewidth=3, color=LC[m])

    axs[3].plot(CNS, xNgrowth[:, 0], linestyle=lstyle[0], linewidth=3, color=LC[m])
    axs[3].plot(CNS, xNgrowth[:, 1], linestyle=lstyle[1], linewidth=3, color=LC[m])

    axs[4].plot(CNS, NEA[:, 0], linestyle=lstyle[0], linewidth=3, color=LC[m])
    axs[4].plot(CNS, NEA[:, 1], linestyle=lstyle[1], linewidth=3, color=LC[m])
for a in axs:
    a.set_xscale("log")
    a.set_xlabel(r"$CN_{OM}$", fontsize=labelfont)
    a.tick_params(axis="x", labelsize=axisfont)
    a.tick_params(axis="y", labelsize=axisfont)
axs[0].set_title(r"$G_{norm}$", fontsize=labelfont)
axs[1].set_title(r"$e$", fontsize=labelfont)
axs[2].set_title(r"$y_N$", fontsize=labelfont)
axs[3].set_title(r"$\nu_N$", fontsize=labelfont)
axs[4].set_title(r"$\nu_{EA}$", fontsize=labelfont)

(p1,) = axs[0].plot(np.nan, np.nan, linestyle=lstyle[0], color="k", linewidth=3)
(p2,) = axs[0].plot(np.nan, np.nan, linestyle=lstyle[1], color="k", linewidth=3)

leg1 = axs[0].legend(
    [p1, p2],
    [r"$\mathrm{NO_3^- → NH_4^+}$", r"$\mathrm{NO_3^- → N_2}$"],
    loc="upper left",
    frameon=False,
    fontsize=labelfont,
    ncol=2,
    bbox_to_anchor=(0.15, 1.15),
)
lhlist = []
lstr = []
for i in range(0, len(gamma_S)):
    (p1,) = axs[0].plot(np.nan, np.nan, linestyle=lstyle[0], color=LC[i], linewidth=5)
    lstr.append(r"$\gamma_{OM}=$" + str(gamma_S[i]))
    lhlist.append(p1)
axs[0].legend(
    lhlist,
    lstr,
    loc="lower left",
    frameon=False,
    fontsize=labelfont,
    ncol=4,
    bbox_to_anchor=(2, 1.025),
)
axs[0].add_artist(leg1)
fig.tight_layout()
fig.savefig("fig/tif/FigureS_not_included.tif", dpi=300)
fig.savefig("fig/svg/FigureS_not_included.svg", dpi=300)
plt.show()


# %% [markdown]
# #  Figure S3

# %%

INORM = [0.01, 0.001]
eA = "O2"
CNS = np.arange(1, 20.1, 0.1)
CNS = np.append(CNS, np.arange(21, 1001, 1))

gamma_S = np.arange(1, 7, 1)
NS = "NH4"
fig = plt.figure(figsize=(6, 5), facecolor="w")
ax = plt.axes()
lw = [2, 4]
for j in range(0, len(INORM)):
    Gnorm = np.zeros((len(CNS), 1))
    for m in range(0, len(gamma_S)):
        for i in range(0, len(CNS)):
            [emax_S, YCO2, dGrS, xN, xEA, v_EA, v_N] = efficiency_CNED_Inf(
                gamma_S[m], T, eA, CNB, NS, CNS[i]
            )
            if v_N < 0:  # NH4 mineralization occurs
                Gnorm[i] = emax_S
            else:
                Gnorm[i] = np.minimum(emax_S, CNB * (1 / CNS[i] + INORM[j]))
        ax.plot(CNS, Gnorm, linestyle=lstyle[j], linewidth=lw[j], color=LC[m])
plt.ylabel(r"${G_{norm}}$", fontsize=labelfont)
plt.xlabel(r"${CN_{OM}}$", fontsize=labelfont)
plt.ylim([0.005, 1])
plt.yscale("log")
plt.xscale("log")
lhlist = []
lstr = []
for j in gamma_S:
    lstr.append(str(j))
leg1 = ax.legend(lstr, loc="lower left", frameon=False, title=r"$\gamma_{OM}}$")
for i in leg1.get_lines():
    i.set_lw(3)
lstr = []
for i in range(0, len(INORM)):
    (p1,) = ax.plot(np.nan, np.nan, linestyle=lstyle[i], linewidth=3, color="k")
    lstr.append(r"$I_{norm} =" + str(INORM[i]) + "$")
    lhlist.append(p1)
ax.legend(lhlist, lstr, loc="upper right", frameon=False)
ax.add_artist(leg1)
ax.grid(True, which="both")
fig.savefig("fig/tif/FigureS3.tif", dpi=300)
fig.savefig("fig/svg/FigureS3.svg", dpi=300)
plt.show()


# %% [markdown]
# # Figure S4

# %%

eA = ["O2", "Fe(III)", "FeOOH", "SO4"]
# eA = ['O2']

String_eA = [r"$\mathrm{O_2}$", "ferrihydrite", "goethite", r"$\mathrm{SO_4^{2-}}$"]
color_map = plt.cm.get_cmap("Spectral")
color_map = color_map.reversed()
gamma_S = np.linspace(1, 8, 71)

INORM = 0.01

fig = plt.figure(figsize=(10, 7), facecolor="w")
axs = fig.subplots(nrows=2, ncols=2, sharey="row", sharex="col")
axs = axs.reshape((2 * 2, 1))

NS = "NH4"

for k in range(0, len(eA) - 1):
    Gnorm = np.zeros((len(CNS), len(gamma_S)))
    for m in range(0, len(gamma_S)):
        for i in range(0, len(CNS)):
            [emax_S, YCO2, dGrS, xN, xEA, v_EA, v_N] = efficiency_CNED_Inf(
                gamma_S[m], T, eA[k], CNB, NS, CNS[i]
            )
            if v_N < 0:  # NH4 mineralization occurs
                Gnorm[i, m] = emax_S
            else:
                Gnorm[i, m] = np.minimum(emax_S, CNB * (1 / CNS[i] + INORM))
    [gY, CNX] = np.meshgrid(gamma_S, CNS)
    cl = np.arange(0.05, 0.6 + 0.05, 0.05)
    cs = axs[k][0].contourf(gY, CNX, Gnorm, cl, cmap=color_map, vmin=0.0, vmax=0.6)
    # fig.colorbar(cs,ax=axs[k][0])
    axs[k][0].set_yscale("log")
    # fig.colorbar(cs,ax=axs[k][0])
    fig.colorbar(
        cm.ScalarMappable(norm=cs.norm, cmap=cs.cmap),
        ticks=np.arange(0, 0.6 + 0.1, 0.1),
        ax=axs[k][0],
    )
    axs[k][0].set_title(String_eA[k], fontsize=labelfont)
k = len(eA) - 1
Gnorm = np.zeros((len(CNS), len(gamma_S)))
for m in range(0, len(gamma_S)):
    for i in range(0, len(CNS)):
        [emax_S, YCO2, dGrS, xN, xEA, v_EA, v_N] = efficiency_CNED_Inf(
            gamma_S[m], T, eA[k], CNB, NS, CNS[i]
        )
        if v_N < 0:  # NH4 mineralization occurs
            Gnorm[i, m] = emax_S
        else:
            Gnorm[i, m] = np.minimum(emax_S, CNB * (1 / CNS[i] + INORM))
[gY, CNX] = np.meshgrid(gamma_S, CNS)
cl = np.arange(0, 0.1 + 0.01, 0.01)
cs = axs[k][0].contourf(gY, CNX, Gnorm, cl, cmap=color_map, vmin=0.0, vmax=0.1)
axs[k][0].set_yscale("log")
fig.colorbar(
    cm.ScalarMappable(norm=cs.norm, cmap=cs.cmap),
    ticks=np.arange(0, 0.1 + 0.02, 0.02),
    ax=axs[k][0],
)
axs[k][0].set_title(String_eA[k], fontsize=labelfont)

fig.tight_layout(pad=1)

fcaption = ["(A)", "(B)", "(C)", "(D)"]
for i in range(len(axs)):
    axs[i][0].text(
        0.0, 1.05, fcaption[i], transform=axs[i][0].transAxes, fontsize=labelfont
    )
axs[2][0].set_xlabel(r"$\gamma_{OM}$", fontsize=labelfont)
axs[3][0].set_xlabel(r"$\gamma_{OM}$", fontsize=labelfont)
axs[0][0].set_ylabel(r"$CN_{OM}$", fontsize=labelfont)
axs[2][0].set_ylabel(r"$CN_{OM}$", fontsize=labelfont)

axs[0][0].text(
    0.4, 0.8, "N limited", transform=axs[0][0].transAxes, fontsize=labelfont, color="w"
)
axs[0][0].text(
    0.075,
    0.15,
    "Energy\nlimited",
    transform=axs[0][0].transAxes,
    fontsize=labelfont,
    color="k",
)
axs[0][0].text(
    0.6, 0.15, "C limited", transform=axs[0][0].transAxes, fontsize=labelfont, color="w"
)

axs[1][0].text(
    0.4, 0.8, "N limited", transform=axs[1][0].transAxes, fontsize=labelfont, color="w"
)
axs[1][0].text(
    0.05,
    0.15,
    "Energy\nlimited",
    transform=axs[1][0].transAxes,
    fontsize=labelfont,
    color="k",
)
axs[1][0].text(
    0.5, 0.15, "C limited", transform=axs[1][0].transAxes, fontsize=labelfont, color="w"
)

axs[2][0].text(
    0.4, 0.8, "N limited", transform=axs[2][0].transAxes, fontsize=labelfont, color="w"
)
axs[2][0].text(
    0.05,
    0.15,
    "Energy\nlimited",
    transform=axs[2][0].transAxes,
    fontsize=labelfont,
    color="k",
)
axs[2][0].text(
    0.5, 0.15, "C limited", transform=axs[2][0].transAxes, fontsize=labelfont, color="k"
)

axs[3][0].text(
    0.15,
    0.9,
    "N limited",
    transform=axs[3][0].transAxes,
    fontsize=labelfont,
    color="k",
)
axs[3][0].text(
    0.7,
    0.5,
    "Energy\nlimited",
    transform=axs[3][0].transAxes,
    fontsize=labelfont,
    color="k",
)
axs[3][0].text(
    0.15,
    0.15,
    "C limited",
    transform=axs[3][0].transAxes,
    fontsize=labelfont,
    color="k",
)

fig.tight_layout()
fig.savefig("fig/tif/FigureS4.tif", dpi=300)
fig.savefig("fig/svg/FigureS4.svg", dpi=300)
plt.show()
